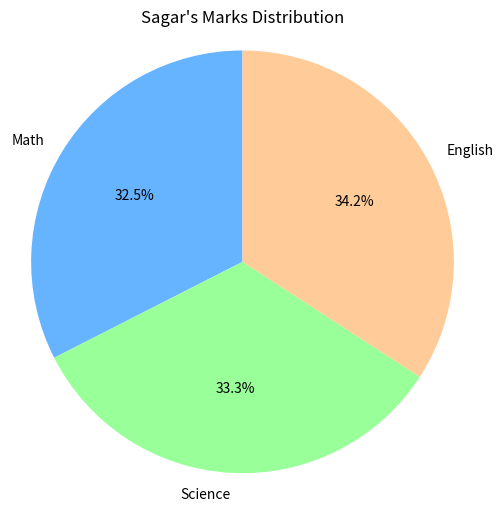

This chart was generated by the following Python code:
import pandas as pd
import numpy as np
import matplotlib.pyplot as plt

# Create data dictionary
data = {
    'Name': ['Amit', 'pooja', 'sagar'],
    'Math': [85, 90, 78],
    'Science': [92, 88, 80],
    'English': [75, 85, 82],
}

# Create DataFrame
df = pd.DataFrame(data)

# Min-Max scaling for 'Math' column
math_min = df['Math'].min()
math_max = df['Math'].max()
df['Math_Normalized'] = (df['Math'] - math_min) / (math_max - math_min)

# Correct gender assignment
df['Gender'] = ['Male', 'Female', 'Male']

# One-hot encoding
df_encoded = pd.get_dummies(df, columns=['Gender'], prefix='Gender')
print(df_encoded)

# Group by gender and calculate average marks
gender_avg = df.groupby('Gender')[['Math', 'Science', 'English']].mean()
print("\nAverage Marks by Gender:\n", gender_avg)

# Compute total and status
df['Total'] = df[['Math', 'Science', 'English']].sum(axis=1)
df['Status'] = df['Total'].apply(lambda x: 'Pass' if x >= 250 else 'Fail')
print("\nStudent Status:\n", df[['Name', 'Total', 'Status']])

# Plot pie chart for Sagar
sagar_data = df[df['Name'].str.lower() == 'sagar'][['Math', 'Science', 'English']].iloc[0]
plt.figure(figsize=(6, 6))
colors = ['#66b3ff', '#99ff99', '#ffcc99']
plt.pie(sagar_data, labels=sagar_data.index, autopct='%1.1f%%', startangle=90, colors=colors)
plt.title("Sagar's Marks Distribution")
plt.axis('equal')
plt.show()